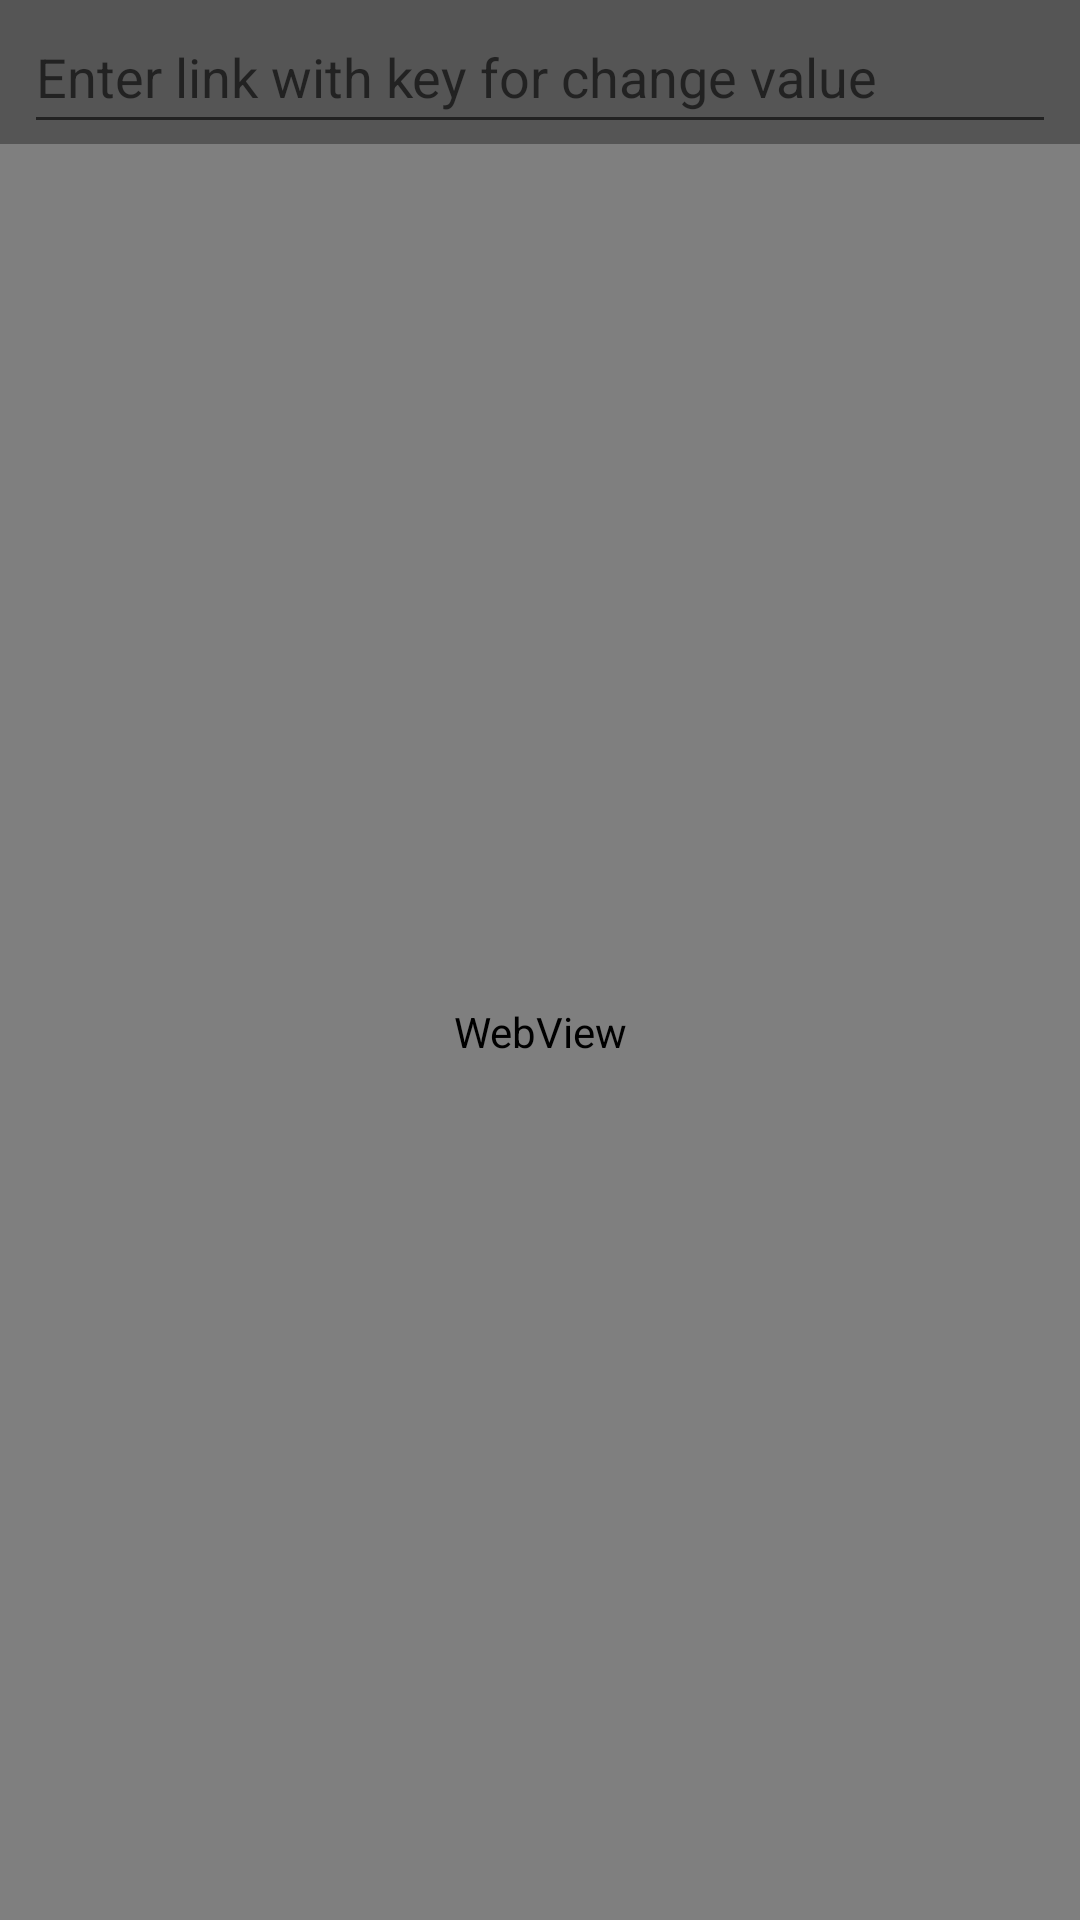

Reconstruct the res/layout file that produces this screen, plus the resources it refers to.
<!-- AndroidManifest.xml: activity theme Base.Theme.Searcher -->
<!-- res/layout/activity_main.xml -->
<?xml version="1.0" encoding="utf-8"?>
<androidx.constraintlayout.widget.ConstraintLayout
    xmlns:android="http://schemas.android.com/apk/res/android"
    xmlns:tools="http://schemas.android.com/tools"
    android:layout_width="match_parent"
    android:layout_height="match_parent"
    xmlns:app="http://schemas.android.com/apk/res-auto"
    tools:context=".ui.main.MainActivity">

    <EditText
        android:id="@+id/request_field"
        android:layout_width="match_parent"
        android:layout_height="wrap_content"
        android:layout_marginStart="8dp"
        android:layout_marginEnd="8dp"
        android:inputType="text"
        android:singleLine="true"
        android:scrollHorizontally="true"
        android:autofillHints=""
        android:hint="@string/search_hint"
        android:minHeight="48dp"
        app:layout_constraintEnd_toEndOf="parent"
        app:layout_constraintHorizontal_bias="0.0"
        app:layout_constraintStart_toStartOf="parent"
        app:layout_constraintTop_toTopOf="parent" />


    <WebView
        android:id="@+id/my_web_view"
        android:layout_width="0dp"
        android:layout_height="0dp"
        app:layout_constraintBottom_toBottomOf="parent"
        app:layout_constraintEnd_toEndOf="parent"
        app:layout_constraintStart_toStartOf="parent"
        app:layout_constraintTop_toBottomOf="@+id/request_field" />

    <ProgressBar
        android:id="@+id/progressBar"
        android:visibility="gone"
        android:layout_width="75dp"
        android:layout_height="75dp"
        app:layout_constraintBottom_toBottomOf="parent"
        app:layout_constraintEnd_toEndOf="parent"
        app:layout_constraintStart_toStartOf="parent"
        app:layout_constraintTop_toTopOf="parent" />

    <ImageView
        android:id="@+id/minusValue"
        android:layout_width="wrap_content"
        android:layout_height="wrap_content"
        android:visibility="gone"
        android:src="@android:drawable/btn_minus"
        app:layout_constraintBottom_toBottomOf="parent"
        app:layout_constraintStart_toEndOf="@+id/prevValue" />

    <ImageView
        android:id="@+id/prevValue"
        android:layout_width="wrap_content"
        android:layout_height="wrap_content"
        android:visibility="gone"
        android:src="@android:drawable/ic_media_rew"
        android:layout_marginStart="16dp"
        android:layout_marginBottom="32dp"
        app:layout_constraintBottom_toBottomOf="parent"
        app:layout_constraintStart_toStartOf="parent" />

    <ImageView
        android:id="@+id/plusValue"
        android:layout_width="wrap_content"
        android:layout_height="wrap_content"
        android:visibility="gone"
        android:src="@android:drawable/btn_plus"
        app:layout_constraintBottom_toBottomOf="parent"
        app:layout_constraintEnd_toStartOf="@+id/nextValue" />

    <ImageView
        android:id="@+id/nextValue"
        android:layout_width="wrap_content"
        android:layout_height="wrap_content"
        android:visibility="gone"
        android:src="@android:drawable/ic_media_ff"
        android:layout_marginEnd="16dp"
        android:layout_marginBottom="32dp"
        app:layout_constraintBottom_toBottomOf="parent"
        app:layout_constraintEnd_toEndOf="parent" />

</androidx.constraintlayout.widget.ConstraintLayout>
<!-- resources referenced by this layout -->
<resources>
  <string name="search_hint">Enter link with key for change value</string>
  <style name="Base.Theme.Searcher" parent="Theme.AppCompat.DayNight.NoActionBar">
  
          
  
          <item name="android:windowLightStatusBar">true</item>
          
          <item name="colorPrimary">@color/purple_200</item>
          <item name="colorPrimaryVariant">@color/purple_700</item>
          <item name="colorOnPrimary">@color/black</item>
          
          <item name="colorSecondary">@color/teal_200</item>
          <item name="colorSecondaryVariant">@color/teal_200</item>
          <item name="colorOnSecondary">@color/black</item>
          
          <item name="android:statusBarColor">?attr/colorPrimaryVariant</item>
          
  
          <item name="android:windowBackground">@color/background_color</item>
  
          <item name="android:textAllCaps">false</item>
          <item name="android:forceDarkAllowed" tools:targetApi="q">false</item>
      </style>
  <color name="purple_200">#FFBB86FC</color>
  <color name="purple_700">#FF3700B3</color>
  <color name="black">#FF000000</color>
  <color name="teal_200">#FF03DAC5</color>
  <color name="background_color">#555555</color>
</resources>
